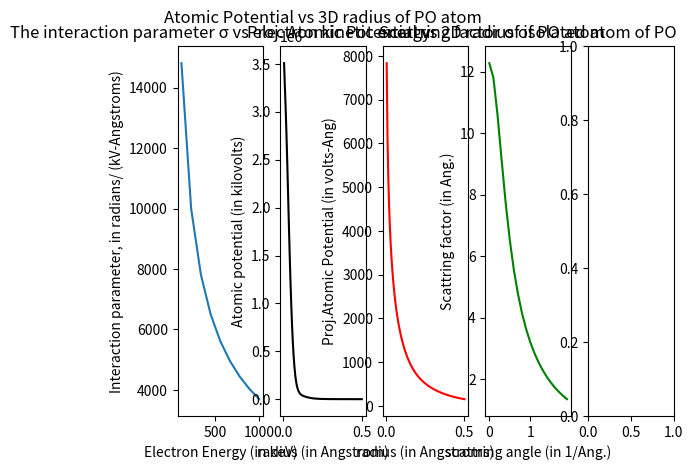

The script that saved this image:
import numpy as np
import matplotlib.pyplot as plt
import scipy.constants as constants 
from scipy.special import k0

'''
Atomic Potential from Chap 5 of Krickland for polonium atom
----------------------------------------
'''
a0= 0.529 #in Angstroms
e= 14.4   # Ang. Volts
fig,(ax1,ax2,ax3,ax4,ax5) = plt.subplots(nrows=1, ncols=5)
a1,a2,a3=1.714e+000,2.141e+000,4.375e+000 # positions of PO atoms
b1,b2,b3= 9.792e+001,2.101e-001,3.669e+000
c1,c2,c3= 2.162e-002,1.97e-001,6.52e-001
d1,d2,d3= 1.984e-002,1.330e-001,7.804e-001
r= np.linspace(0,0.5,100)# in Angstroms 
sum1= 0
sum2 = 0
for (a, b) in zip([a1,a2,a3],[b1,b2,b3]):
    sum1 += (a/r)*np.exp(-2*np.pi*r*np.sqrt(b))
for (c,d) in zip([c1,c2,c3],[d1,d2,d3]):
    sum2 += (c*(d)**-3/2)*np.exp(-1*(np.pi**2)*(r**2)/d)
pot1=2*(np.pi**2)*a0*e*sum1
pot2= 2*(np.pi**5/2)*a0*e*sum2
ptot=pot1+pot2
ax2.plot(r,ptot,'-k')
ax2.set_title("Atomic Potential vs 3D radius of PO atom")
ax2.set_xlabel("radius (in Angstrom)")
ax2.set_ylabel("Atomic potential (in kilovolts)")

'''
Interaction parameter sigma
---------------------------
where 510kev= moC**2 d= speed of light in my case hehe :P 

'''

eV= np.linspace(0,1000,10) #keV

hc=15.7 # Ang. keV
h= 4.135e-18 #keV
me=9.1e-31 # kilogram
lamda = hc/(np.sqrt(eV*(2*510+eV)))
sigma=(2*np.pi*me*lamda)/(h**2)
ax1.plot(eV,sigma)
ax1.set_title("The interaction parameter \u03C3 vs electron kinetic energy")
ax1.set_ylabel("Interaction parameter, in radians/ (kV-Angstroms)")
ax1.set_xlabel("Electron Energy (in keV)")
print (sigma)
'''
Projected Atomic Potential 
--------------------------

when the atomic potential is integrated along z direction (i.e., the optic axis of the microscope)the results is called projected atomic potential
important to note that here it uses the second kind of modified bessal function k0 in "sum3 line"

'''
sum3=0
sum4=0
for (a,b) in zip([a1,a2,a3],[b1,b2,b3]):
    sum3 += a*k0(2*np.pi*r*np.sqrt(b))
for (c,d) in zip([c1,c2,c3],[d1,d2,d3]):
    sum4 += (c/d)*np.exp(-1*(np.pi**2)*(r**2)/d)
pot3= 4*(np.pi)**2*a0*e*sum3
pot4 = 2*(np.pi)**2*a0*e*sum4
pjp= pot3+pot4
ax3.plot(r,pjp, 'r')
ax3.set_title("Proj. Atomic Potential vs 2D radius of PO atom")
ax3.set_ylabel("Proj.Atomic Potential (in volts-Ang)")
ax3.set_xlabel("radius (in Angstroms)")

'''
Scattring Factors
-----------------
'''
q= np.arange(0.0,2.0,0.1)
sf1=0
sf2=0
for (a,b) in zip([a1,a2,a3],[b1,b2,b3]):
    sf1 += a/(q**2+b)
for (c,d) in zip([c1,c2,c3],[d1,d2,d3]): 
    sf2 += c*np.exp(-d*q**2)
tsf= sf1+sf2
ax4.plot(q,tsf,'green')
ax4.set_title("Scattring factor of isolated atom of PO")
ax4.set_ylabel("Scattring factor (in Ang.)")
ax4.set_xlabel("scattring angle (in 1/Ang.)")


'''
Transmission function for single Po atom
-----------------

'''
# g=np.arange(0,2,0.1)
# T= np.exp(1j*sigma*pjp)
# ax5.plot(g,T, 'l')
# ax5.set_title("Transmission function for single Po atom")
# ax5.set_ylabel("Transmission fucntion (in radian)")
# ax5.set_xlabel("radius(in angstrom)")

plt.show()